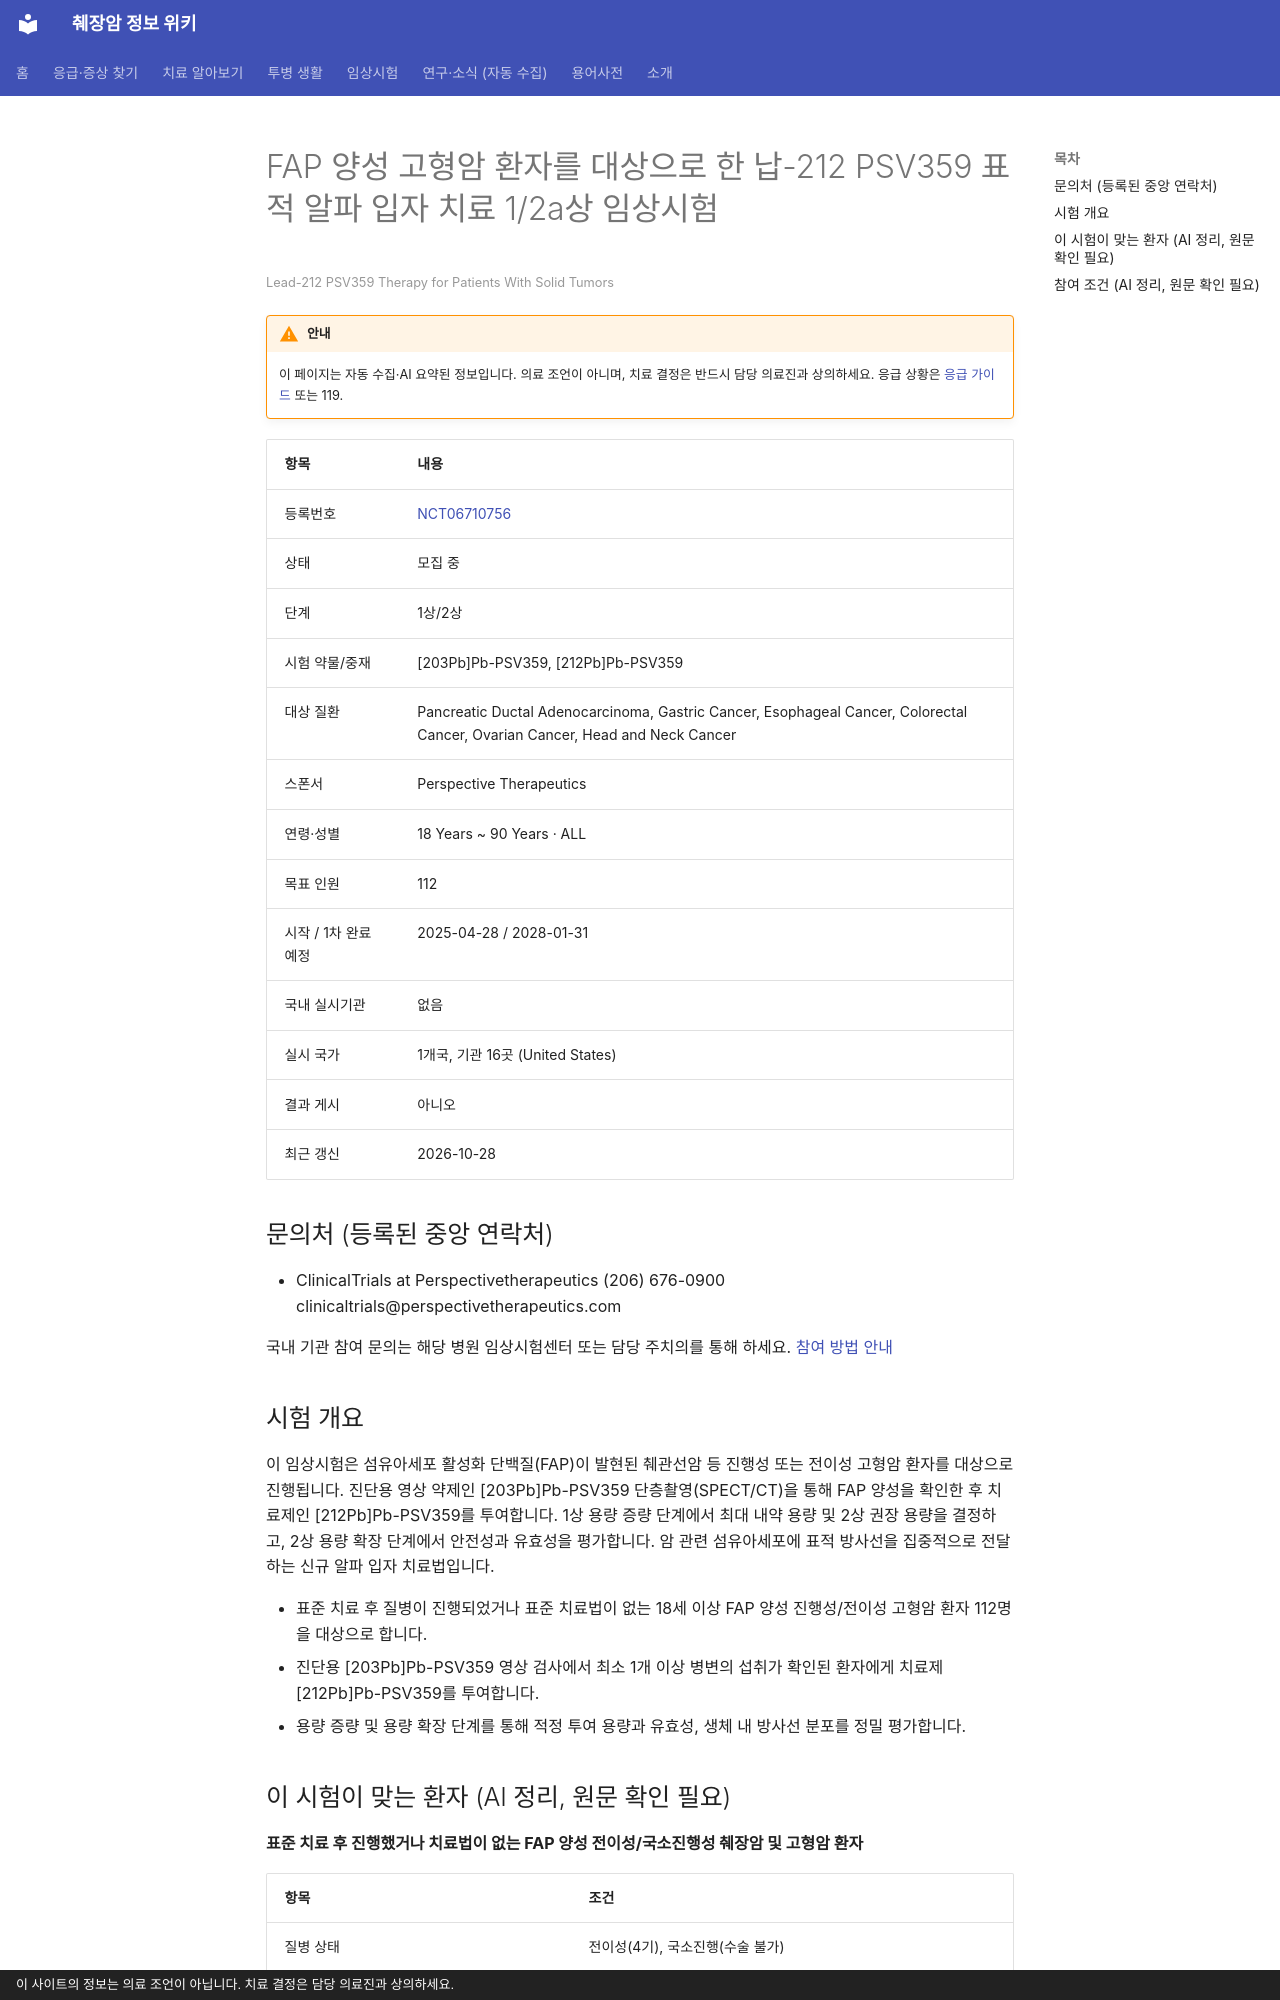

repository: hizorro88-rgb/papersearcher · page: _generated/trials/NCT06710756/index.html · generator: mkdocs · copyright: 이 사이트의 정보는 의료 조언이 아닙니다. 치료 결정은 담당 의료진과 상의하세요.

---
title: "NCT06710756 FAP 양성 고형암 환자를 대상으로 한 납-212 PSV359 표적 알파 입자 치료 1/2a상 임상시험"
description: "1상/2상 · 모집 중"
comments: true
search:
  boost: 0.4
---

# FAP 양성 고형암 환자를 대상으로 한 납-212 PSV359 표적 알파 입자 치료 1/2a상 임상시험

<small>Lead-212 PSV359 Therapy for Patients With Solid Tumors</small>

!!! warning "안내"
    이 페이지는 자동 수집·AI 요약된 정보입니다. 의료 조언이 아니며, 치료 결정은 반드시 담당 의료진과 상의하세요. 응급 상황은 [응급 가이드](../../guides/emergency/index.md) 또는 119.

| 항목 | 내용 |
|---|---|
| 등록번호 | [NCT06710756](https://clinicaltrials.gov/study/NCT06710756) |
| 상태 | 모집 중 |
| 단계 | 1상/2상 |
| 시험 약물/중재 | [203Pb]Pb-PSV359, [212Pb]Pb-PSV359 |
| 대상 질환 | Pancreatic Ductal Adenocarcinoma, Gastric Cancer, Esophageal Cancer, Colorectal Cancer, Ovarian Cancer, Head and Neck Cancer |
| 스폰서 | Perspective Therapeutics |
| 연령·성별 | 18 Years ~ 90 Years · ALL |
| 목표 인원 | 112 |
| 시작 / 1차 완료 예정 | 2025-04-28 / 2028-01-31 |
| 국내 실시기관 | 없음 |
| 실시 국가 | 1개국, 기관 16곳 (United States) |
| 결과 게시 | 아니오 |
| 최근 갱신 | 2026-10-28 |

## 문의처 (등록된 중앙 연락처)

- ClinicalTrials at Perspectivetherapeutics (206) 676-0900 clinicaltrials@perspectivetherapeutics.com

국내 기관 참여 문의는 해당 병원 임상시험센터 또는 담당 주치의를 통해 하세요. [참여 방법 안내](../../guides/trials/how-to-apply.md)

## 시험 개요

이 임상시험은 섬유아세포 활성화 단백질(FAP)이 발현된 췌관선암 등 진행성 또는 전이성 고형암 환자를 대상으로 진행됩니다. 진단용 영상 약제인 [203Pb]Pb-PSV359 단층촬영(SPECT/CT)을 통해 FAP 양성을 확인한 후 치료제인 [212Pb]Pb-PSV359를 투여합니다. 1상 용량 증량 단계에서 최대 내약 용량 및 2상 권장 용량을 결정하고, 2상 용량 확장 단계에서 안전성과 유효성을 평가합니다. 암 관련 섬유아세포에 표적 방사선을 집중적으로 전달하는 신규 알파 입자 치료법입니다.

- 표준 치료 후 질병이 진행되었거나 표준 치료법이 없는 18세 이상 FAP 양성 진행성/전이성 고형암 환자 112명을 대상으로 합니다.
- 진단용 [203Pb]Pb-PSV359 영상 검사에서 최소 1개 이상 병변의 섭취가 확인된 환자에게 치료제 [212Pb]Pb-PSV359를 투여합니다.
- 용량 증량 및 용량 확장 단계를 통해 적정 투여 용량과 유효성, 생체 내 방사선 분포를 정밀 평가합니다.

## 이 시험이 맞는 환자 (AI 정리, 원문 확인 필요)

**표준 치료 후 진행했거나 치료법이 없는 FAP 양성 전이성/국소진행성 췌장암 및 고형암 환자**

| 항목 | 조건 |
|---|---|
| 질병 상태 | 전이성(4기), 국소진행(수술 불가) |
| 이전 항암 치료 | 이전 항암 1가지 이상 받은 분 |
| 필요한 유전자·표지자 | 기타 표적 |
| ECOG 수행능력 | 1 이하 |
| 측정 가능 병변 | 필요 |

주요 제외 기준: 뇌전이 환자 · 활성 상태의 이차 악성종양 · 치료가 필요한 활성 감염 · 21일 이내 대수술 이력 · 4주 이내 심장/혈관 관련 심 deep vein thrombosis 또는 폐색전증 진단 이력

내 상황에 맞는지 한 번에 보려면 [맞춤 임상시험 찾기](../../guides/trials/finder.md).
